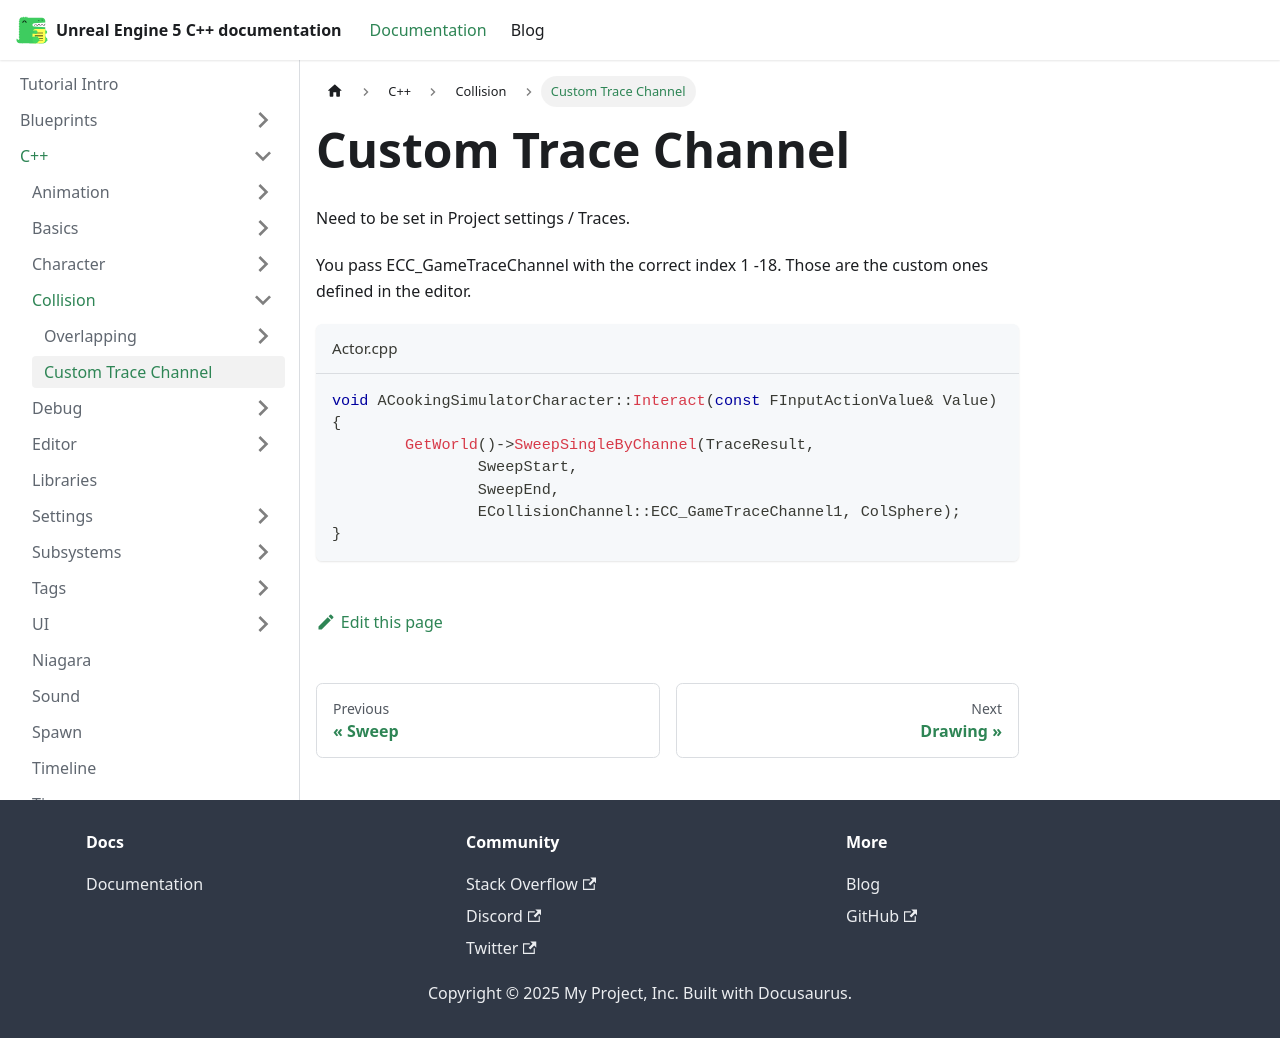

repository: philbalarie/doc-ue5 · page: docs/C++/Collision/custom-trace-channel/index.html · generator: docusaurus

# Custom Trace Channel

Need to be set in Project settings / Traces.

You pass ECC_GameTraceChannel with the correct index 1 -18. Those are the custom ones defined in the editor.

```cpp title="Actor.cpp"
void ACookingSimulatorCharacter::Interact(const FInputActionValue& Value)
{
	GetWorld()->SweepSingleByChannel(TraceResult,
		SweepStart,
		SweepEnd,
		ECollisionChannel::ECC_GameTraceChannel1, ColSphere);
}
```
